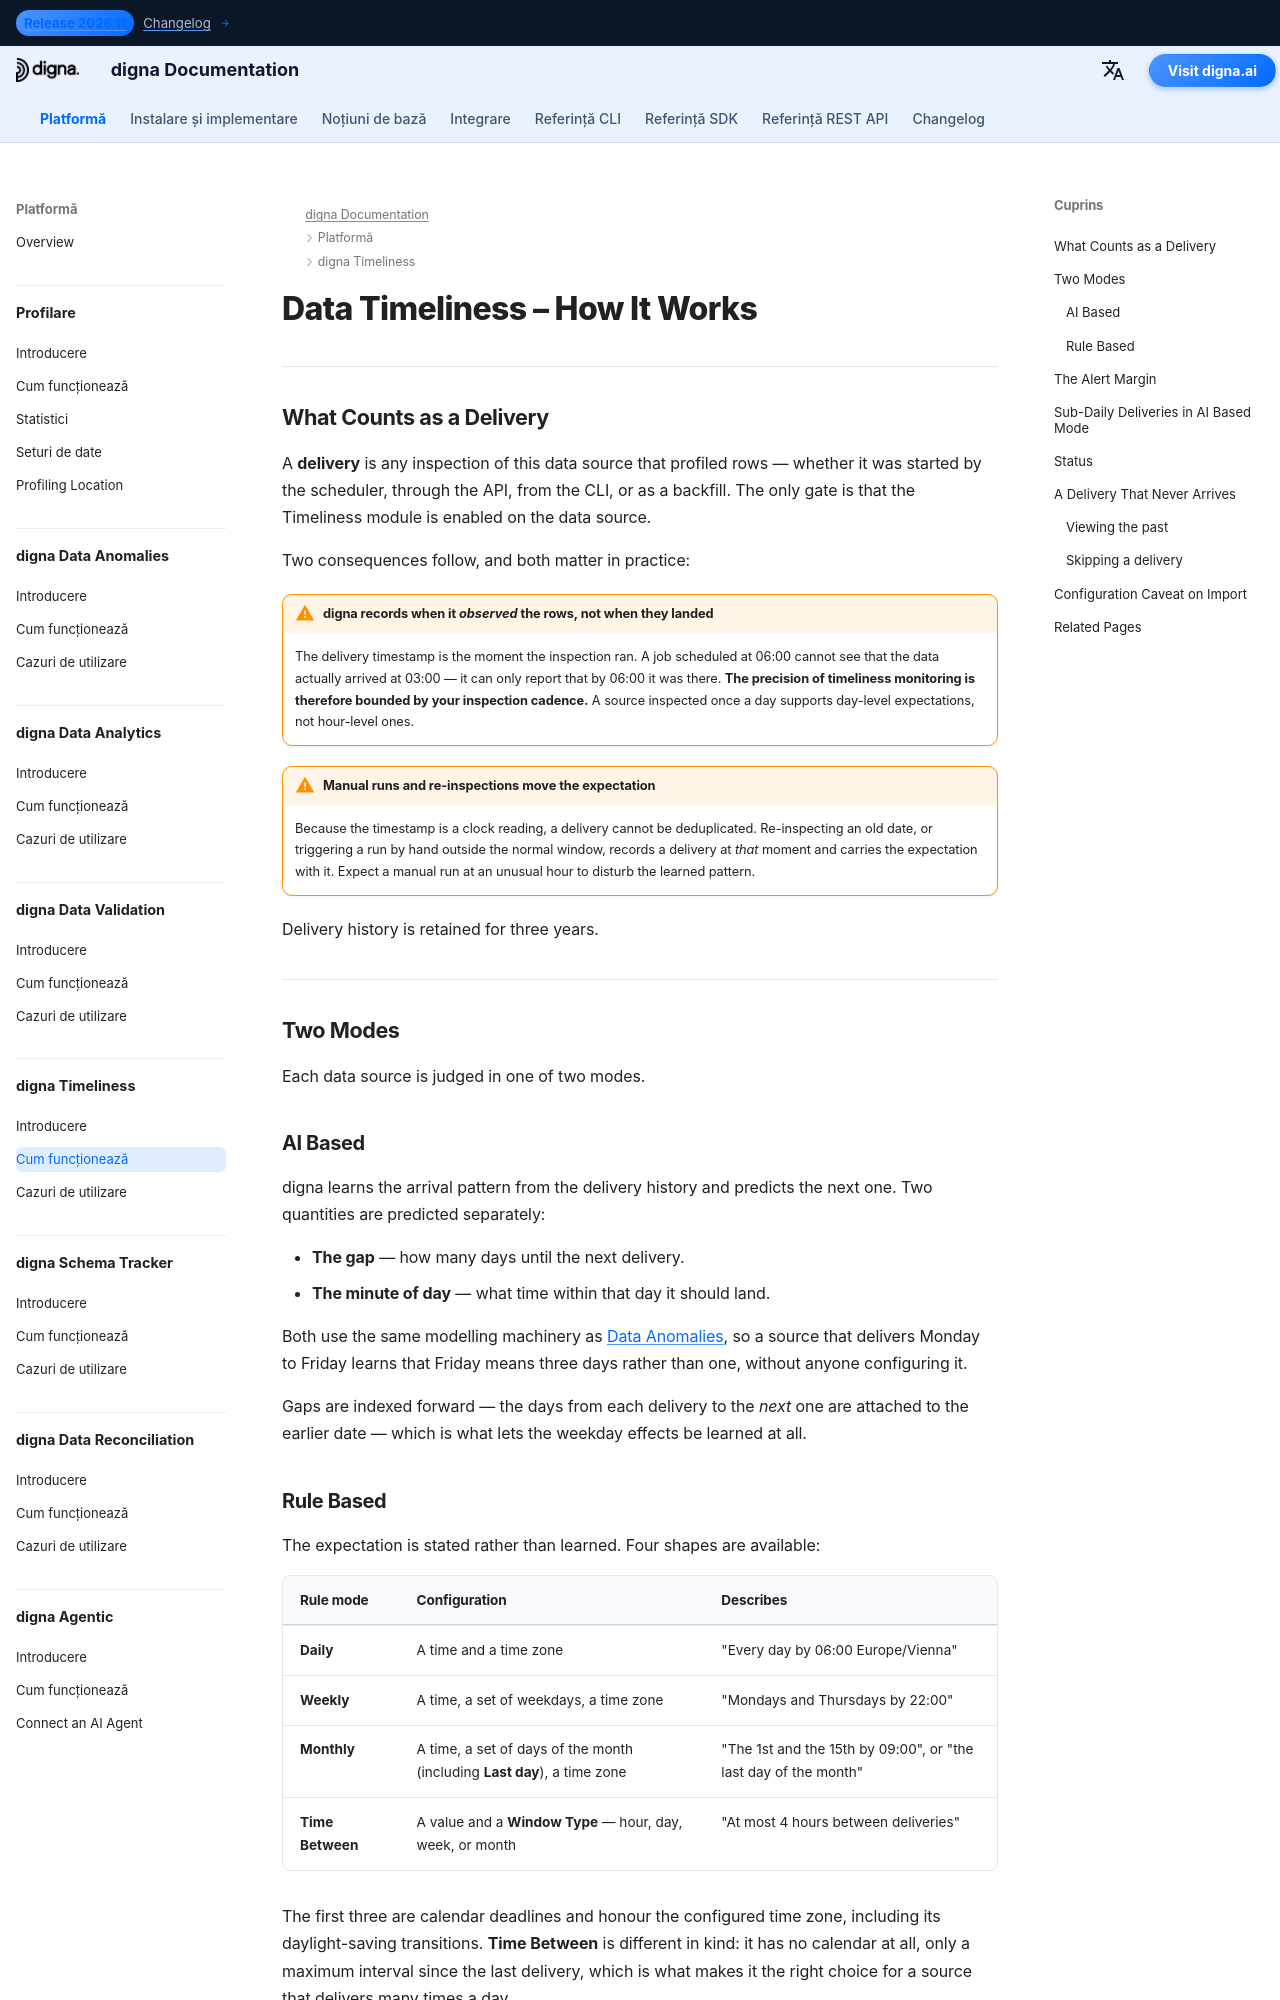

repository: dignaai/digna-docs · page: ro/platform/data_timeliness/how_it_works/index.html · generator: mkdocs

---
title: Data Timeliness – How It Works | digna Documentation
description: How digna Timeliness works — what counts as a delivery, AI-learned arrival prediction versus rule-based schedules, the alert margin, and how a delivery that never arrived is reported.
image: /assets/logo_square.png
keywords:
  - data timeliness how it works
  - delivery monitoring
  - arrival prediction
  - data freshness
  - schedule rule daily weekly monthly
  - missed delivery alert
  - quality of data
  - observability of data
  - digna timeliness
lang: en
robots: index, follow
og_title: Data Timeliness – How It Works | digna Documentation
og_description: The mechanics of digna Timeliness — what counts as a delivery, AI and rule modes, the alert margin, and missed-delivery detection.
og_image: /assets/logo_square.png
og_type: article
twitter_card: summary_large_image
---

# Data Timeliness – How It Works

---

## What Counts as a Delivery

A **delivery** is any inspection of this data source that profiled rows — whether it was started by the scheduler, through the API, from the CLI, or as a backfill. The only gate is that the Timeliness module is enabled on the data source.

Two consequences follow, and both matter in practice:

!!! warning "digna records when it *observed* the rows, not when they landed"
    The delivery timestamp is the moment the inspection ran. A job scheduled at 06:00 cannot see that the data actually arrived at 03:00 — it can only report that by 06:00 it was there. **The precision of timeliness monitoring is therefore bounded by your inspection cadence.** A source inspected once a day supports day-level expectations, not hour-level ones.

!!! warning "Manual runs and re-inspections move the expectation"
    Because the timestamp is a clock reading, a delivery cannot be deduplicated. Re-inspecting an old date, or triggering a run by hand outside the normal window, records a delivery at *that* moment and carries the expectation with it. Expect a manual run at an unusual hour to disturb the learned pattern.

Delivery history is retained for three years.

---

## Two Modes

Each data source is judged in one of two modes.

### AI Based

digna learns the arrival pattern from the delivery history and predicts the next one. Two quantities are predicted separately:

- **The gap** — how many days until the next delivery.
- **The minute of day** — what time within that day it should land.

Both use the same modelling machinery as [Data Anomalies](../data_anomalies/how_it_works.md), so a source that delivers Monday to Friday learns that Friday means three days rather than one, without anyone configuring it.

Gaps are indexed forward — the days from each delivery to the *next* one are attached to the earlier date — which is what lets the weekday effects be learned at all.
